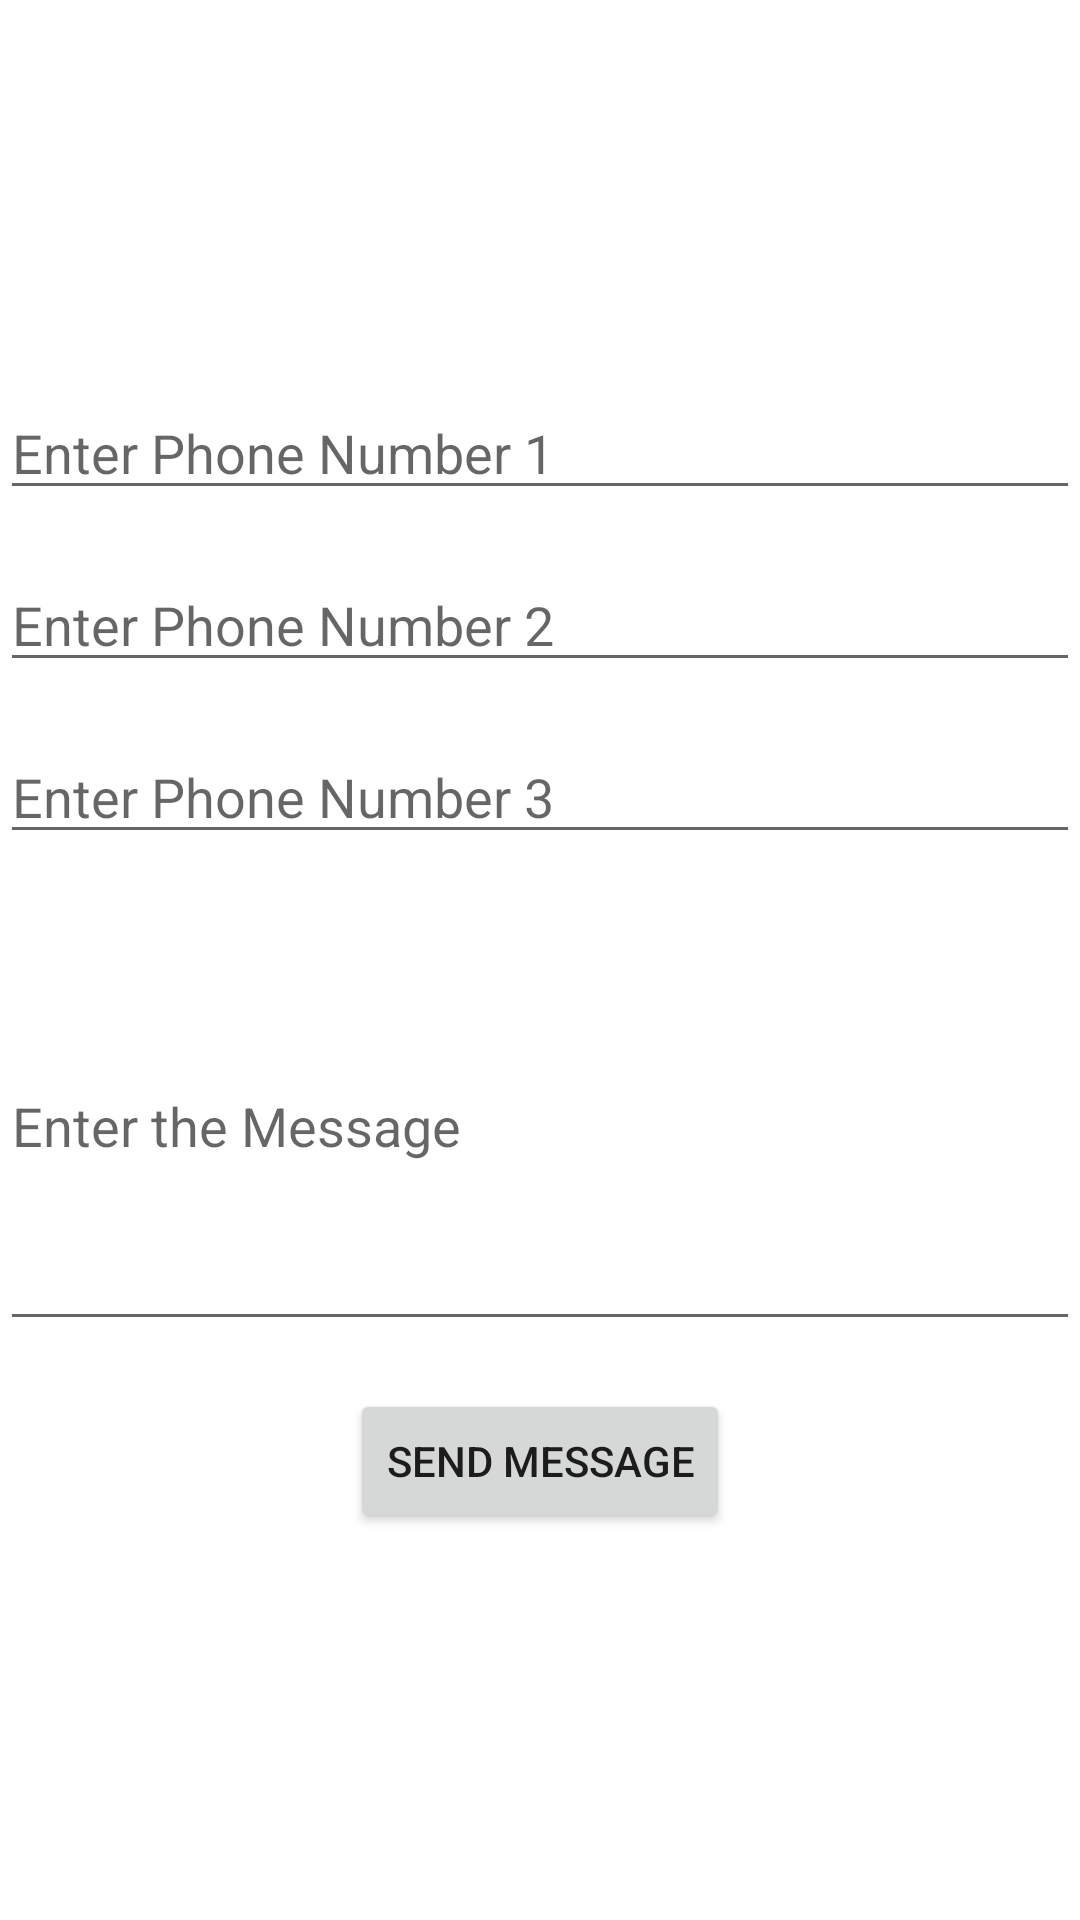

Write the Android layout XML for this screen, with the resource values it uses.
<!-- AndroidManifest.xml: application theme Theme.ZTurf -->
<!-- res/layout/activity_message_schedule.xml -->
<?xml version="1.0" encoding="utf-8"?>
<RelativeLayout xmlns:android="http://schemas.android.com/apk/res/android"
    xmlns:app="http://schemas.android.com/apk/res-auto"
    xmlns:tools="http://schemas.android.com/tools"
    android:layout_width="match_parent"
    android:layout_height="match_parent"
    android:gravity="center"
    tools:context=".MessageSchedule">

    <EditText
        android:id="@+id/editTextPhone1"
        android:layout_width="match_parent"
        android:layout_height="wrap_content"
        android:hint="Enter Phone Number 1"
        android:inputType="phone" />

    <EditText
        android:id="@+id/editTextPhone2"
        android:layout_width="match_parent"
        android:layout_height="wrap_content"
        android:layout_below="@id/editTextPhone1"
        android:layout_marginTop="16dp"
        android:hint="Enter Phone Number 2"
        android:inputType="phone" />

    <EditText
        android:id="@+id/editTextPhone3"
        android:layout_width="match_parent"
        android:layout_height="wrap_content"
        android:layout_below="@id/editTextPhone2"
        android:layout_marginTop="16dp"
        android:hint="Enter Phone Number 3"
        android:inputType="phone" />

    <EditText
        android:id="@+id/editTextMessage"
        android:layout_width="match_parent"
        android:layout_height="wrap_content"
        android:layout_below="@id/editTextPhone3"
        android:inputType="textMultiLine"
        android:overScrollMode="always"
        android:scrollbarStyle="insideInset"
        android:scrollbars="vertical"
        android:lines="6"
        android:textAppearance="?android:attr/textAppearanceMedium"
        android:scrollHorizontally="false"
        android:layout_marginTop="16dp"
        android:hint="Enter the Message"
        />

    <Button
        android:id="@+id/buttonSend"
        android:layout_width="wrap_content"
        android:layout_height="wrap_content"
        android:layout_below="@id/editTextMessage"
        android:layout_centerHorizontal="true"
        android:layout_marginTop="16dp"
        android:text="Send Message" />

</RelativeLayout>
<!-- resources referenced by this layout -->
<resources>
  <style name="Theme.ZTurf" parent="Theme.MaterialComponents.DayNight.DarkActionBar">
          
          <item name="colorPrimary">@color/green</item>
          <item name="colorPrimaryVariant">@color/green</item>
          <item name="colorOnPrimary">@color/white</item>
          
          <item name="colorSecondary">@color/teal_200</item>
          <item name="colorSecondaryVariant">@color/teal_700</item>
          <item name="colorOnSecondary">@color/black</item>
          
          <item name="android:statusBarColor" tools:targetApi="21">?attr/colorPrimaryVariant</item>
          
  
      </style>
  <color name="green">#068251</color>
  <color name="white">#FFFFFFFF</color>
  <color name="teal_200">#FF03DAC5</color>
  <color name="teal_700">#FF018786</color>
  <color name="black">#FF000000</color>
</resources>
